Dataset: augmented (GitHub, AtulV2/Industrial_Surface_Defect_Classification). Classes: crazing, inclusion, pitted surface, rolled-in scale, scratches.

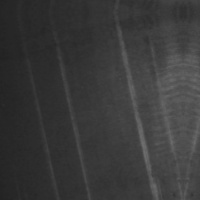
Label: scratches

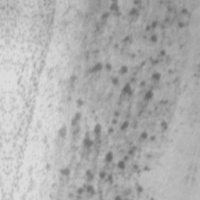
Label: pitted surface

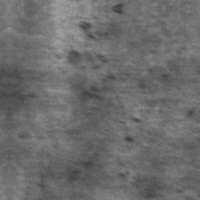
Label: rolled-in scale

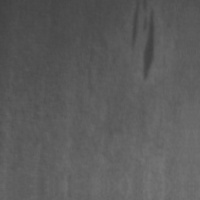
Label: inclusion

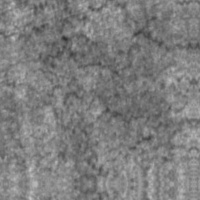
Label: crazing

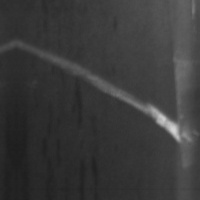
Label: scratches
